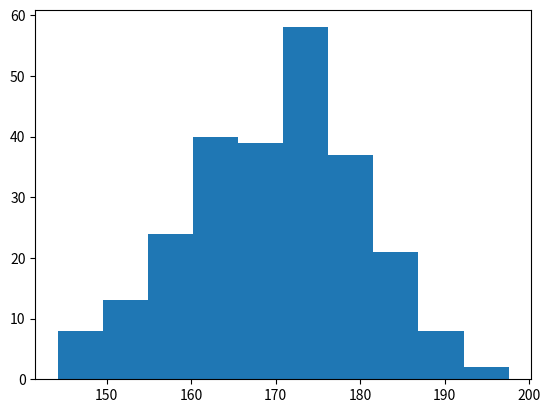

Reproduce this figure in Python.
# Histogram
# A histogram is a graph showing frequency distributions.
# It is a graph showing the number of observations within each given interval.
# import numpy as np
# x = np.random.normal(170, 10, 250)
# print(x)



# The hist() function will read the array and produce a histogram
import matplotlib.pyplot as plt
import numpy as np
x = np.random.normal(170, 10, 250)
plt.hist(x)
plt.show() 